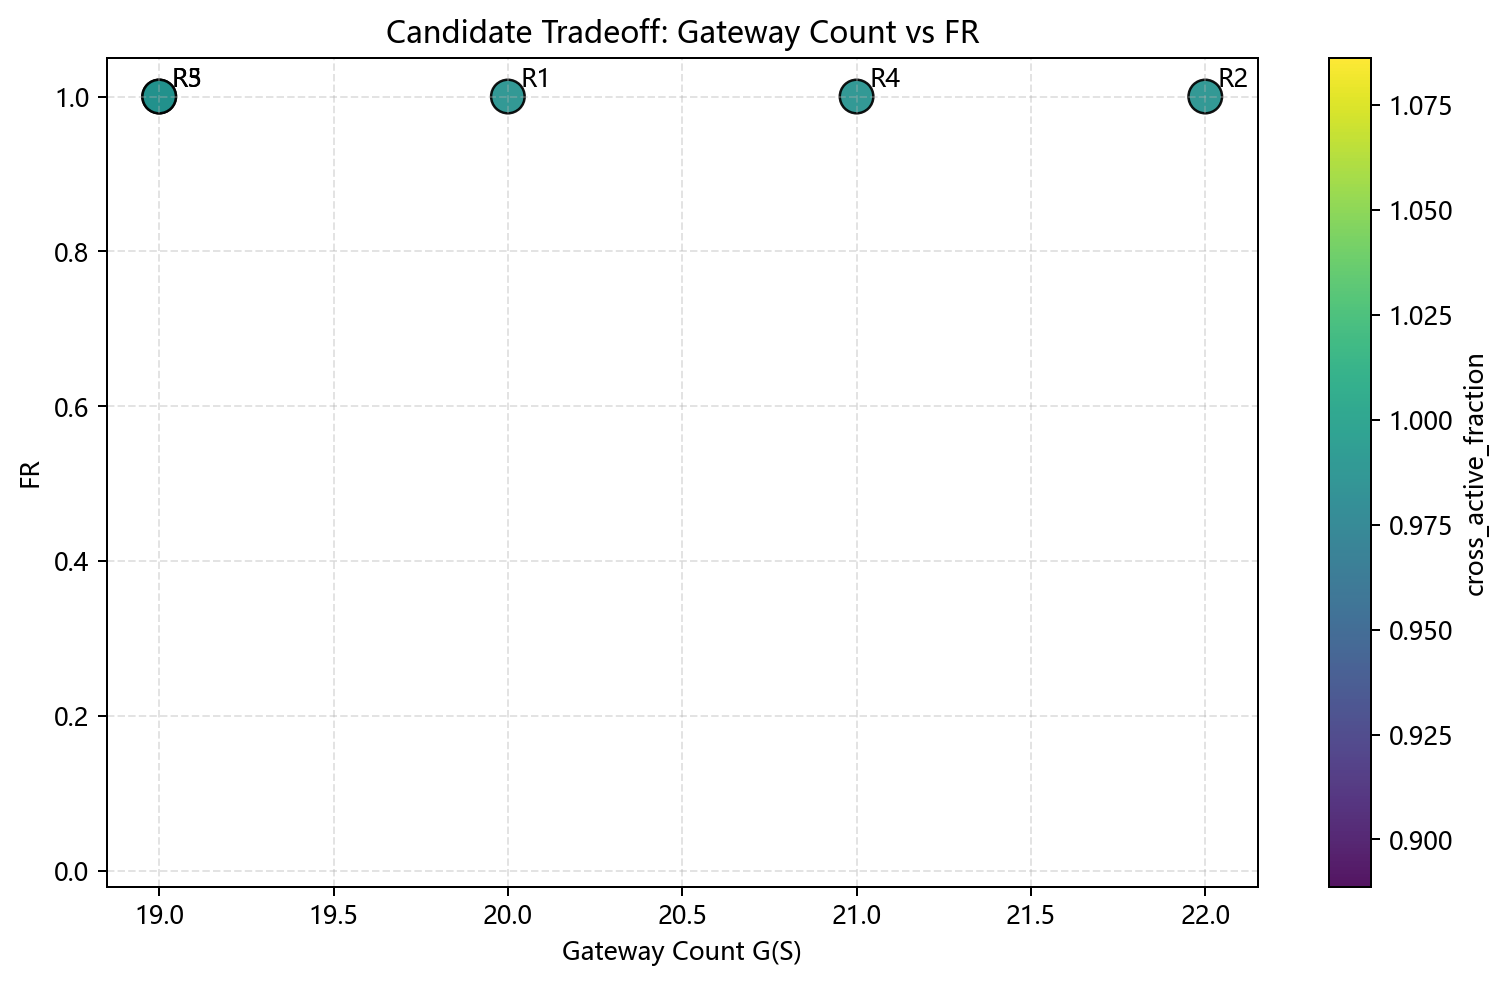

The data file committed next to this chart (first rows):
rank, gateway_count, window_count, activation_count, mean_completion_ratio, fr, eta_cap, eta_0, hotspot_coverage, hotspot_max_gap, max_cross_gap, cross_active_fraction
1, 20, 12, 24, 1.0, 1.0, 0.00415, 0.004022, 0.7834, 420.0, 411, 0.9875
2, 22, 12, 24, 1.0, 1.0, 0.004158, 0.00403, 0.7848, 420.0, 411, 0.9875
3, 19, 12, 24, 1.0, 1.0, 0.004182, 0.004053, 0.7782, 420.0, 411, 0.9875
4, 21, 12, 24, 1.0, 1.0, 0.004184, 0.004055, 0.7797, 420.0, 411, 0.9875
5, 19, 12, 24, 1.0, 1.0, 0.004186, 0.004056, 0.781, 420.0, 411, 0.9875
